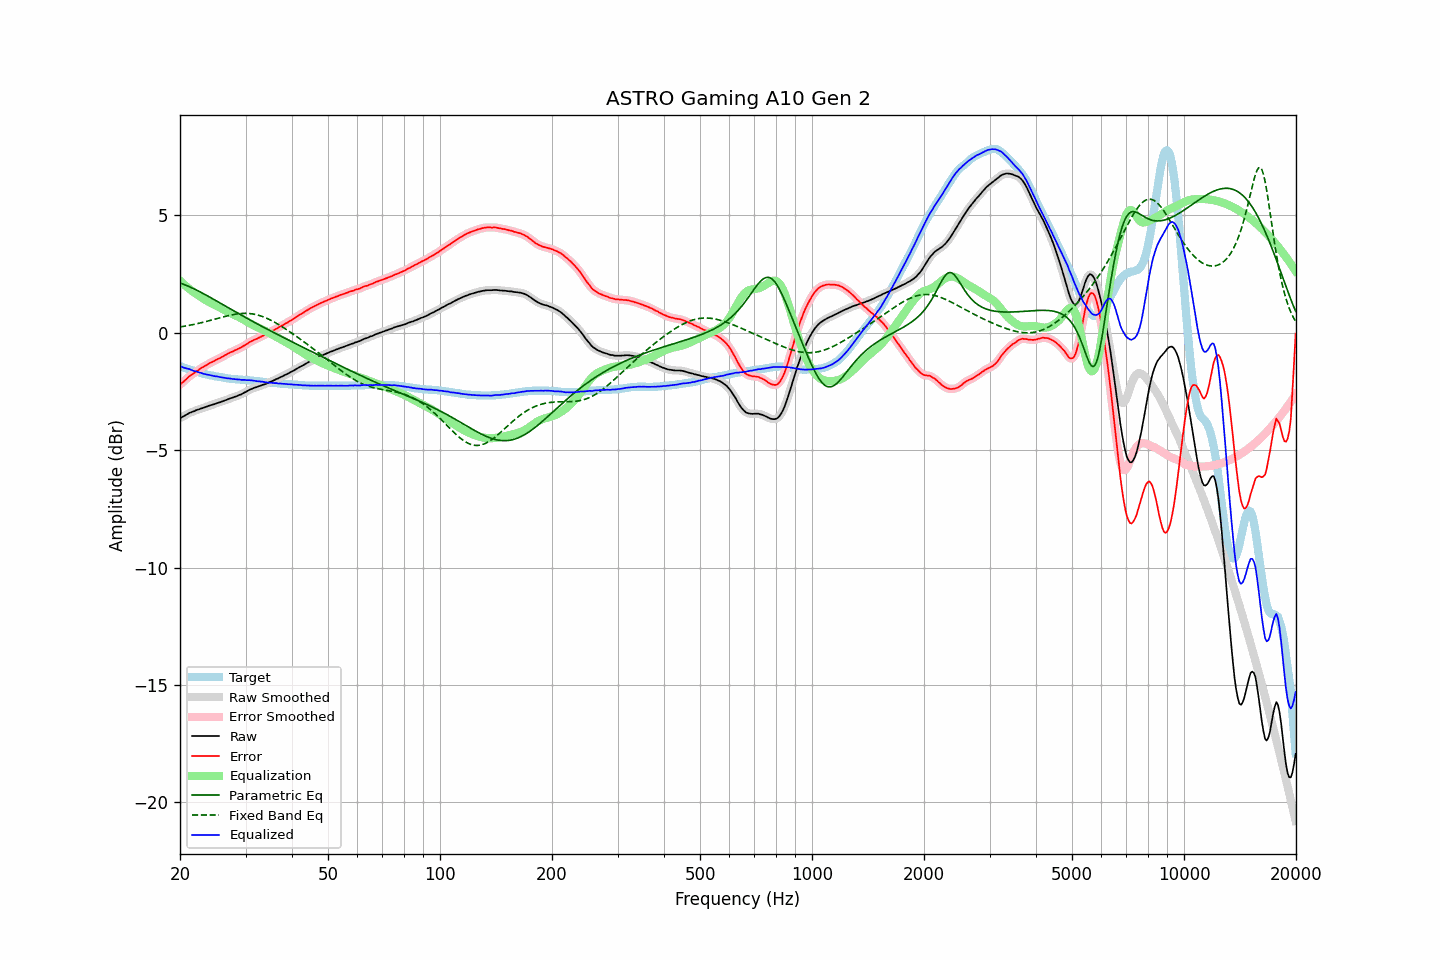

Source data for this figure (header and first rows):
frequency, raw, error, smoothed, error_smoothed, equalization, parametric_eq, fixed_band_eq, equalized_raw, equalized_smoothed, target
20.00, -3.64, -2.21, -3.64, -2.21, 2.21, 2.12, 0.25, -1.42, -1.42, -1.42
20.20, -3.60, -2.15, -3.60, -2.15, 2.15, 2.10, 0.26, -1.45, -1.45, -1.44
20.40, -3.57, -2.09, -3.56, -2.09, 2.09, 2.07, 0.27, -1.48, -1.48, -1.47
20.61, -3.53, -2.03, -3.53, -2.03, 2.03, 2.04, 0.28, -1.50, -1.50, -1.49
20.81, -3.49, -1.97, -3.49, -1.97, 1.97, 2.02, 0.29, -1.52, -1.52, -1.51
21.02, -3.45, -1.90, -3.45, -1.91, 1.91, 1.99, 0.31, -1.53, -1.53, -1.54
21.23, -3.41, -1.84, -3.41, -1.85, 1.86, 1.96, 0.32, -1.55, -1.56, -1.56
21.44, -3.39, -1.80, -3.38, -1.80, 1.80, 1.93, 0.33, -1.58, -1.58, -1.58
21.66, -3.36, -1.75, -3.36, -1.75, 1.75, 1.89, 0.35, -1.61, -1.61, -1.60
21.87, -3.34, -1.71, -3.33, -1.71, 1.70, 1.86, 0.36, -1.64, -1.63, -1.62
22.09, -3.30, -1.65, -3.30, -1.66, 1.65, 1.83, 0.38, -1.64, -1.65, -1.64
22.31, -3.28, -1.61, -3.28, -1.61, 1.61, 1.79, 0.39, -1.67, -1.67, -1.66
22.54, -3.26, -1.56, -3.25, -1.56, 1.56, 1.76, 0.41, -1.69, -1.69, -1.69
22.76, -3.23, -1.51, -3.23, -1.52, 1.52, 1.72, 0.42, -1.71, -1.71, -1.71
22.99, -3.21, -1.47, -3.21, -1.47, 1.47, 1.69, 0.44, -1.73, -1.73, -1.73
23.22, -3.19, -1.43, -3.18, -1.43, 1.43, 1.65, 0.46, -1.76, -1.75, -1.75
23.45, -3.16, -1.39, -3.16, -1.39, 1.39, 1.61, 0.48, -1.77, -1.77, -1.76
23.69, -3.14, -1.35, -3.13, -1.35, 1.35, 1.58, 0.49, -1.79, -1.78, -1.78
23.92, -3.11, -1.31, -3.11, -1.31, 1.31, 1.54, 0.51, -1.79, -1.80, -1.79
24.16, -3.09, -1.27, -3.09, -1.28, 1.28, 1.50, 0.53, -1.81, -1.81, -1.81
24.40, -3.07, -1.24, -3.07, -1.24, 1.24, 1.46, 0.55, -1.82, -1.83, -1.82
24.65, -3.05, -1.21, -3.05, -1.21, 1.21, 1.42, 0.57, -1.84, -1.84, -1.83
24.89, -3.03, -1.17, -3.02, -1.17, 1.17, 1.38, 0.59, -1.85, -1.85, -1.85
25.14, -3.00, -1.13, -3.00, -1.14, 1.14, 1.34, 0.60, -1.86, -1.86, -1.86
25.39, -2.98, -1.10, -2.98, -1.10, 1.10, 1.31, 0.62, -1.87, -1.87, -1.87
25.65, -2.96, -1.07, -2.95, -1.07, 1.07, 1.27, 0.64, -1.89, -1.89, -1.88
25.91, -2.93, -1.03, -2.93, -1.04, 1.03, 1.23, 0.66, -1.90, -1.90, -1.89
26.16, -2.91, -1.00, -2.91, -1.00, 0.99, 1.19, 0.68, -1.91, -1.91, -1.90
26.43, -2.88, -0.95, -2.88, -0.96, 0.96, 1.15, 0.70, -1.92, -1.92, -1.92
26.69, -2.86, -0.92, -2.85, -0.92, 0.92, 1.11, 0.71, -1.94, -1.93, -1.93
26.96, -2.83, -0.88, -2.83, -0.88, 0.89, 1.07, 0.73, -1.94, -1.94, -1.94
27.23, -2.80, -0.84, -2.80, -0.85, 0.85, 1.03, 0.74, -1.95, -1.95, -1.95
27.50, -2.78, -0.81, -2.78, -0.82, 0.82, 0.99, 0.76, -1.96, -1.96, -1.96
27.77, -2.76, -0.79, -2.75, -0.78, 0.79, 0.95, 0.77, -1.97, -1.97, -1.96
28.05, -2.73, -0.75, -2.73, -0.76, 0.75, 0.91, 0.79, -1.97, -1.98, -1.97
28.33, -2.71, -0.72, -2.70, -0.72, 0.72, 0.87, 0.80, -1.98, -1.98, -1.98
28.62, -2.68, -0.69, -2.68, -0.69, 0.69, 0.83, 0.81, -1.99, -1.99, -1.98
28.90, -2.65, -0.65, -2.65, -0.66, 0.66, 0.80, 0.81, -1.99, -2.00, -1.99
29.19, -2.63, -0.63, -2.62, -0.62, 0.62, 0.76, 0.82, -2.01, -2.00, -1.99
29.48, -2.59, -0.58, -2.59, -0.59, 0.58, 0.72, 0.82, -2.01, -2.01, -2.00
29.78, -2.55, -0.54, -2.55, -0.55, 0.54, 0.68, 0.83, -2.01, -2.01, -2.00
30.08, -2.52, -0.50, -2.51, -0.50, 0.50, 0.64, 0.83, -2.02, -2.01, -2.01
30.38, -2.48, -0.46, -2.48, -0.46, 0.46, 0.60, 0.83, -2.02, -2.02, -2.01
30.68, -2.44, -0.41, -2.44, -0.42, 0.42, 0.57, 0.82, -2.02, -2.02, -2.02
30.99, -2.41, -0.37, -2.41, -0.38, 0.38, 0.53, 0.81, -2.03, -2.02, -2.03
31.30, -2.38, -0.34, -2.38, -0.34, 0.34, 0.49, 0.80, -2.03, -2.03, -2.03
31.61, -2.35, -0.30, -2.35, -0.31, 0.31, 0.45, 0.79, -2.04, -2.04, -2.04
31.93, -2.33, -0.27, -2.33, -0.28, 0.28, 0.42, 0.78, -2.05, -2.05, -2.05
32.24, -2.31, -0.25, -2.30, -0.25, 0.24, 0.38, 0.76, -2.06, -2.06, -2.05
32.57, -2.28, -0.21, -2.28, -0.22, 0.21, 0.34, 0.74, -2.07, -2.07, -2.06
32.89, -2.26, -0.18, -2.25, -0.18, 0.18, 0.31, 0.72, -2.08, -2.07, -2.07
33.22, -2.23, -0.14, -2.23, -0.15, 0.15, 0.27, 0.70, -2.08, -2.08, -2.08
33.55, -2.21, -0.11, -2.21, -0.11, 0.11, 0.23, 0.67, -2.09, -2.09, -2.09
33.89, -2.19, -0.08, -2.18, -0.08, 0.08, 0.20, 0.65, -2.11, -2.10, -2.10
34.23, -2.16, -0.04, -2.16, -0.05, 0.04, 0.16, 0.62, -2.11, -2.11, -2.11
34.57, -2.13, -0.01, -2.13, -0.01, 0.01, 0.13, 0.59, -2.12, -2.12, -2.11
34.92, -2.10, 0.03, -2.10, 0.03, -0.03, 0.09, 0.55, -2.12, -2.12, -2.12
35.27, -2.07, 0.07, -2.07, 0.06, -0.06, 0.06, 0.52, -2.13, -2.13, -2.13
35.62, -2.04, 0.10, -2.04, 0.10, -0.10, 0.02, 0.48, -2.14, -2.14, -2.13
35.97, -2.01, 0.14, -2.01, 0.14, -0.14, -0.02, 0.44, -2.14, -2.14, -2.14
... 635 more rows
